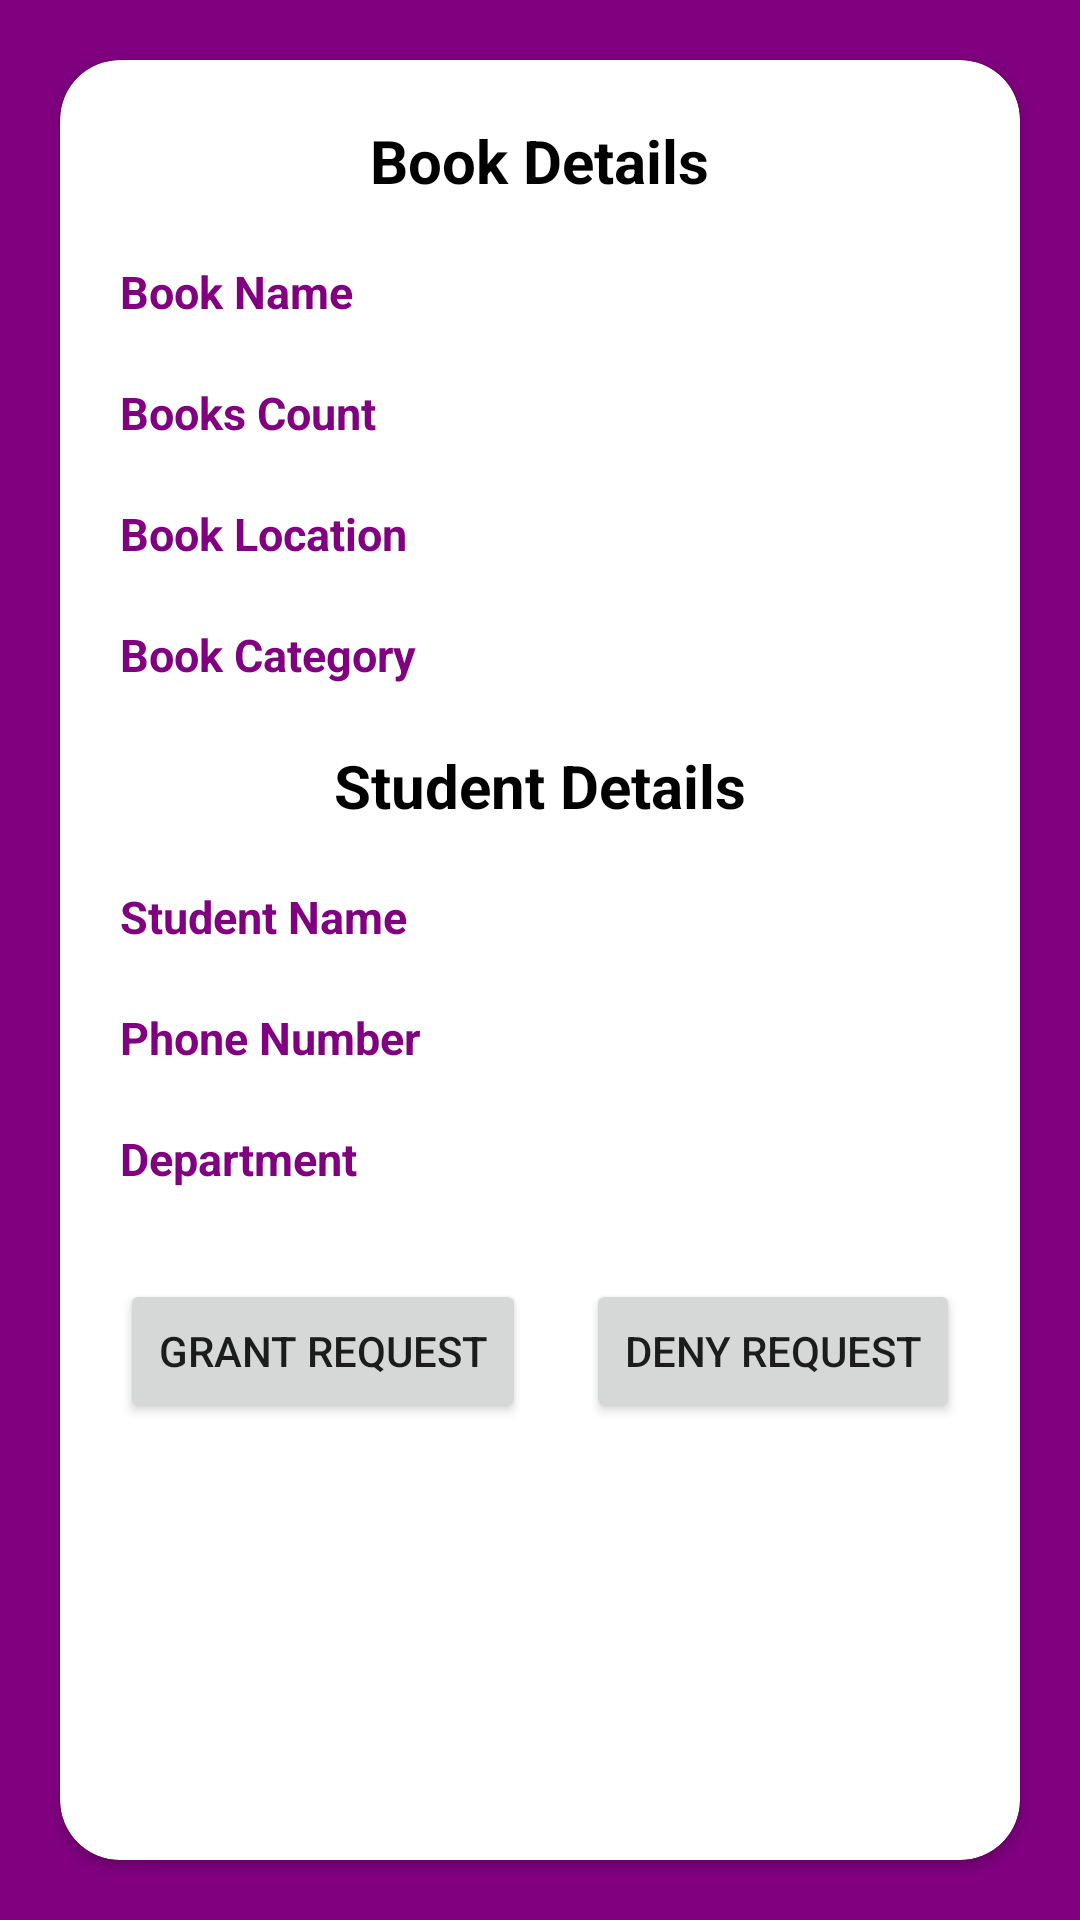

The Android layout XML behind this screen, and the referenced resources:
<!-- AndroidManifest.xml: application theme Theme.LibraryBookRequisition -->
<!-- res/layout/single_admin_dashboard.xml -->
<?xml version="1.0" encoding="utf-8"?>
<LinearLayout xmlns:android="http://schemas.android.com/apk/res/android"
    android:layout_width="match_parent"
    android:layout_height="wrap_content"
    xmlns:app="http://schemas.android.com/apk/res-auto"
    android:orientation="vertical"
    android:background="@color/purple">

    <androidx.cardview.widget.CardView
        android:layout_width="match_parent"
        android:layout_height="match_parent"
        android:layout_margin="20dp"
        app:cardCornerRadius="20dp"
        android:padding="10dp"
        android:backgroundTint="@color/white">

        <LinearLayout
            android:layout_width="match_parent"
            android:layout_height="match_parent"
            android:orientation="vertical"
            android:padding="10dp">


            <TextView
                android:layout_width="wrap_content"
                android:layout_height="wrap_content"
                android:layout_gravity="center"
                android:layout_margin="5dp"
                android:padding="5dp"
                android:text="Book Details"
                android:textSize="20sp"
                android:textStyle="bold"
                android:textColor="@color/black"/>


            <TextView
                android:id="@+id/BookNameTxt"
                android:layout_width="wrap_content"
                android:layout_height="wrap_content"
                android:layout_margin="10dp"
                android:text="Book Name"
                android:textSize="15sp"
                android:textColor="@color/purple"
                android:textStyle="bold" />


            <TextView
                android:id="@+id/BooksCountTxt"
                android:layout_width="wrap_content"
                android:layout_height="wrap_content"
                android:layout_margin="10dp"
                android:text="Books Count"
                android:textSize="15sp"
                android:textColor="@color/purple"
                android:textStyle="bold" />


            <TextView
                android:id="@+id/BooksLocationTxt"
                android:layout_width="wrap_content"
                android:layout_height="wrap_content"
                android:layout_margin="10dp"
                android:text="Book Location"
                android:textSize="15sp"
                android:textColor="@color/purple"
                android:textStyle="bold" />

            <TextView
                android:id="@+id/BooksCategoryTxt"
                android:layout_width="wrap_content"
                android:layout_height="wrap_content"
                android:layout_margin="10dp"
                android:text="Book Category"
                android:textSize="15sp"
                android:textColor="@color/purple"
                android:textStyle="bold" />

            <TextView
                android:layout_width="wrap_content"
                android:layout_height="wrap_content"
                android:text="Student Details"
                android:layout_gravity="center"
                android:textStyle="bold"
                android:textSize="20sp"
                android:layout_margin="5dp"
                android:textColor="@color/black"
                android:padding="5dp"/>


            <TextView
                android:id="@+id/StudentNameTxt"
                android:layout_width="wrap_content"
                android:layout_height="wrap_content"
                android:layout_margin="10dp"
                android:text="Student Name"
                android:textSize="15sp"
                android:textColor="@color/purple"
                android:textStyle="bold" />

            <TextView
                android:id="@+id/PhoneNumberTxt"
                android:layout_width="wrap_content"
                android:layout_height="wrap_content"
                android:layout_margin="10dp"
                android:text="Phone Number"
                android:textSize="15sp"
                android:textColor="@color/purple"
                android:textStyle="bold" />


            <TextView
                android:id="@+id/DepartmentTxt"
                android:layout_width="wrap_content"
                android:layout_height="wrap_content"
                android:layout_margin="10dp"
                android:text="Department"
                android:textSize="15sp"
                android:textColor="@color/purple"
                android:textStyle="bold" />

            <LinearLayout
                android:layout_width="match_parent"
                android:layout_height="wrap_content"
                android:orientation="horizontal"
                android:layout_marginTop="10dp"
                >

                <Button
                    android:id="@+id/GrantBtn"
                    android:layout_width="wrap_content"
                    android:layout_height="wrap_content"
                    android:layout_weight="1"
                    android:layout_marginTop="10dp"
                    android:layout_marginHorizontal="10dp"
                    android:text="Grant Request"
                    />


                <Button
                    android:id="@+id/DenyBtn"
                    android:layout_width="wrap_content"
                    android:layout_height="wrap_content"
                    android:layout_weight="1"
                    android:layout_marginTop="10dp"
                    android:layout_marginHorizontal="10dp"
                    android:text="Deny Request"/>

            </LinearLayout>


        </LinearLayout>
    </androidx.cardview.widget.CardView>


</LinearLayout>
<!-- resources referenced by this layout -->
<resources>
  <color name="black">#FF000000</color>
  <color name="purple">#800080</color>
  <color name="white">#FFFFFF</color>
  <style name="Theme.LibraryBookRequisition" parent="Theme.MaterialComponents.DayNight.DarkActionBar">
          
          <item name="colorPrimary">@color/black</item>
          <item name="colorPrimaryVariant">@color/black</item>
          <item name="colorOnPrimary">@color/white</item>
          
          <item name="colorSecondary">@color/orange</item>
          <item name="colorSecondaryVariant">@color/orange_light</item>
          <item name="colorOnSecondary">@color/black</item>
          
          <item name="android:statusBarColor" tools:targetApi="l">?attr/colorPrimaryVariant</item>
          
      </style>
  <color name="orange">#FFA500</color>
  <color name="orange_light">#ffd95b</color>
</resources>
